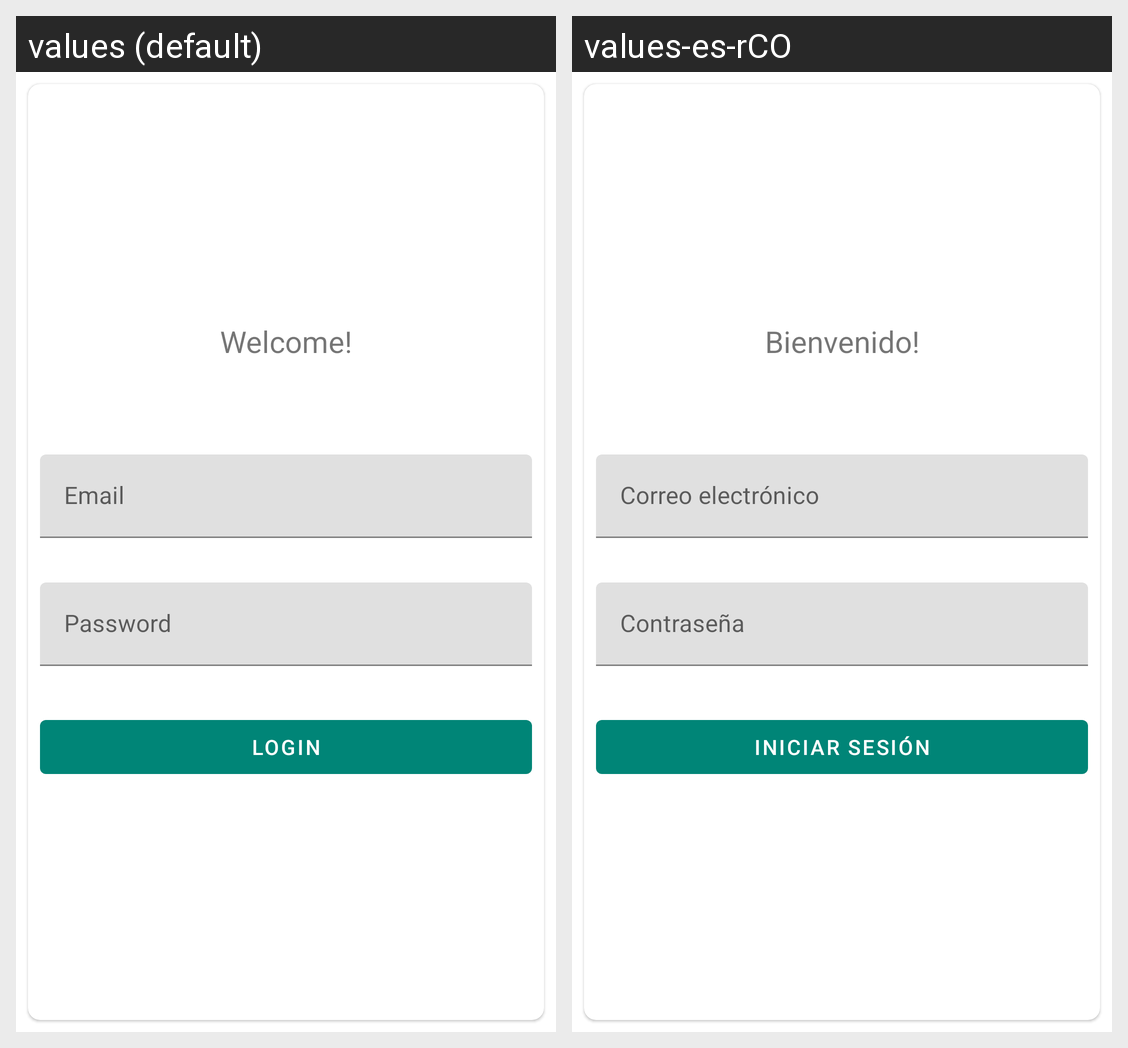

This grid shows one Android layout under two languages. Give, for every string resource on the screen, its name, the default text and each shown locale's text.
Android screen res/layout/fragment_login.xml rendered under 2 locales, left to right: values (default), values-es-rCO. Device: Nexus 5 (rendered at 1080×1920; each locale shown at half size, 540×960, under a caption strip naming it); theme AppTheme.
Strings drawn on this screen, with the default value and each locale's value (text and hints the layout hard-codes, and strings that could not be matched under every locale, appear in the picture but are not listed):

fragment_login_header_title
  values: Welcome!
  values-es-rCO: Bienvenido!

fragment_login_username
  values: Email
  values-es-rCO: Correo electrónico

fragment_login_password
  values: Password
  values-es-rCO: Contraseña

fragment_login_button
  values: Login
  values-es-rCO: Iniciar sesión
